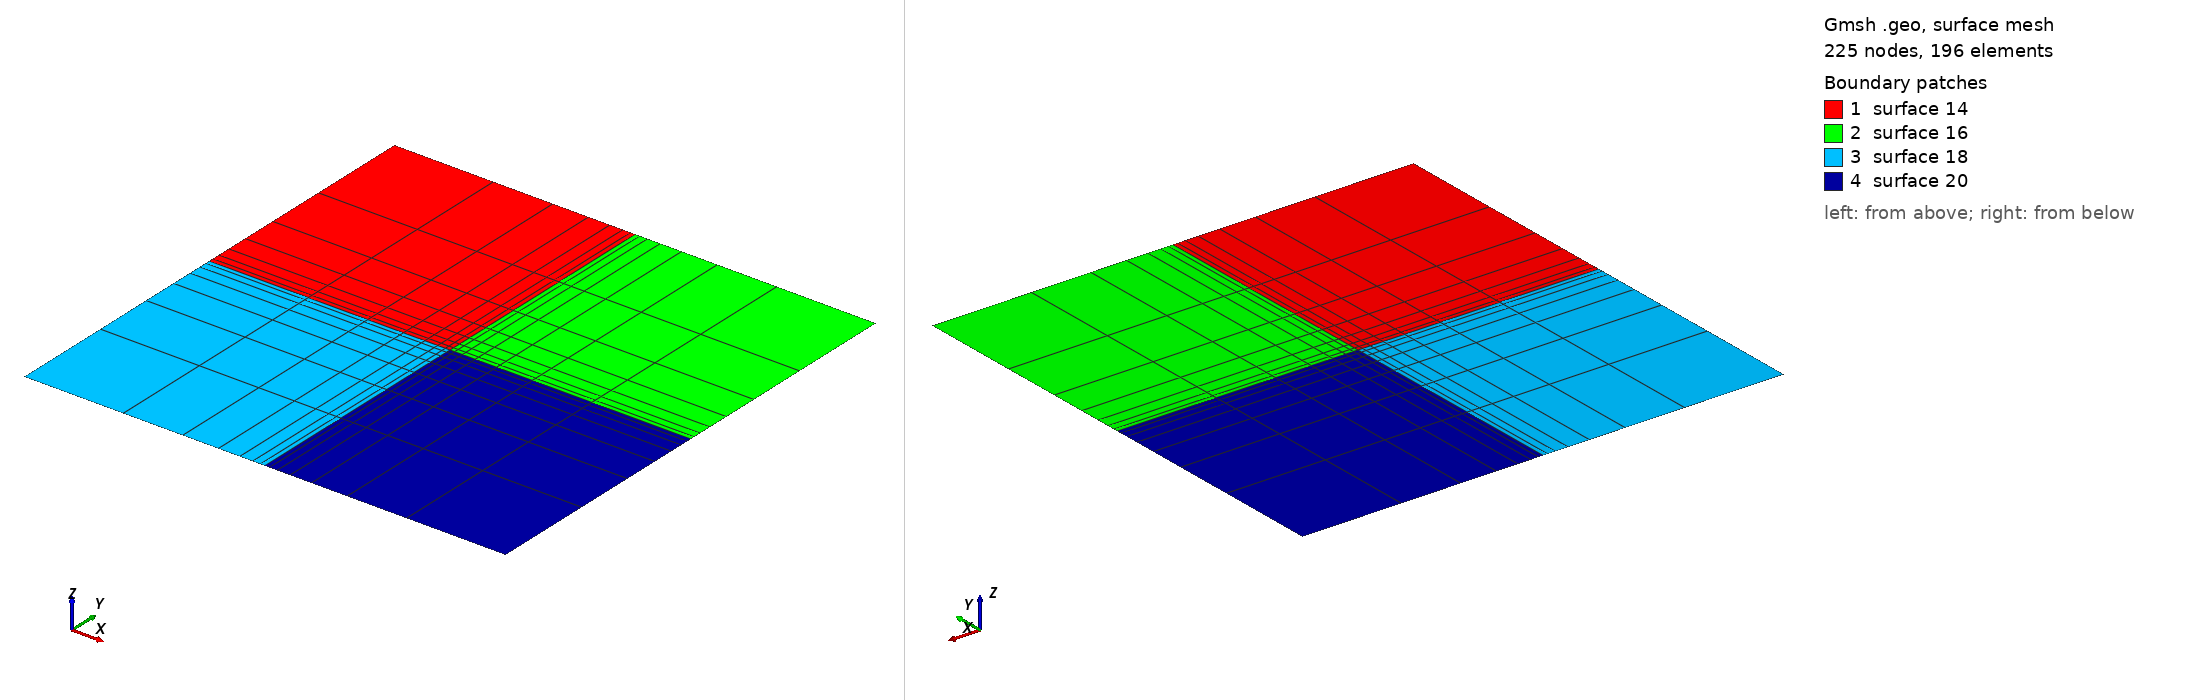

Gmsh geometry script, surface-meshed: 225 nodes, 196 surface elements. Boundary patches (legend numbers): 1 surface 14, 2 surface 16, 3 surface 18, 4 surface 20. Left view from above one corner, right view from below the opposite corner. The script declares no physical surfaces, so the legend lists its geometric surfaces. The drawing asked Gmsh for element sizes between 1% and 20% of the model's largest extent; the script's own settings can give other sizes.

=== dinesh2.geo (drawn) ===


x = 100;
y= 100;

cl__1 = 1;
Point(1) = {0, 0, 0, 1};
Point(2) = {x, 0, 0, 1};
Point(3) = {x, y, 0, 1};
Point(4) = {0, y, 0, 1};
Point(5) = {x/2.0, y/2.0, 0, 1};
Point(6) = {x/2, 0, 0, 1};
Point(7) = {x/2.0, y, 0, 1};
Point(8) = {0, y/2.0, 0, 1};
Point(9) = {x, y/2.0, 0, 1};



Line(1) = {1, 6};
Line(2) = {8, 5};
Line(3) = {4, 7};
Line(4) = {9, 5};
Line(5) = {3, 7};
Line(6) = {2, 6};
Line(7) = {1, 8};
Line(8) = {6, 5};
Line(9) = {2, 9};
Line(10) = {4, 8};
Line(11) = {7, 5};
Line(12) = {3, 9};
Line Loop(13) = {3, 11, -2, -10};
Plane Surface(14) = {13};
Line Loop(15) = {5, 11, -4, -12};
Plane Surface(16) = {15};
Line Loop(17) = {2, -8, -1, 7};
Plane Surface(18) = {17};
Line Loop(19) = {4, -8, -6, 9};
Plane Surface(20) = {19};
Transfinite Surface {14} = {8, 5, 7, 4};
Transfinite Surface {16} = {5, 9, 3, 7};
Transfinite Surface {18} = {1, 6, 5, 8};
Transfinite Surface {20} = {6, 2, 9, 5};
Transfinite Line {2, 3, 1, 4, 11, 8, 8, 10, 5, 12, 9, 6, 7} = 8 Using Progression 0.6;
Recombine Surface {14, 18, 20, 16};
